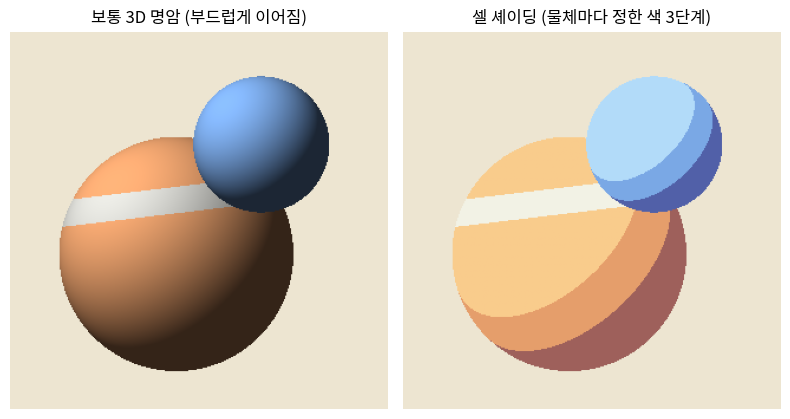
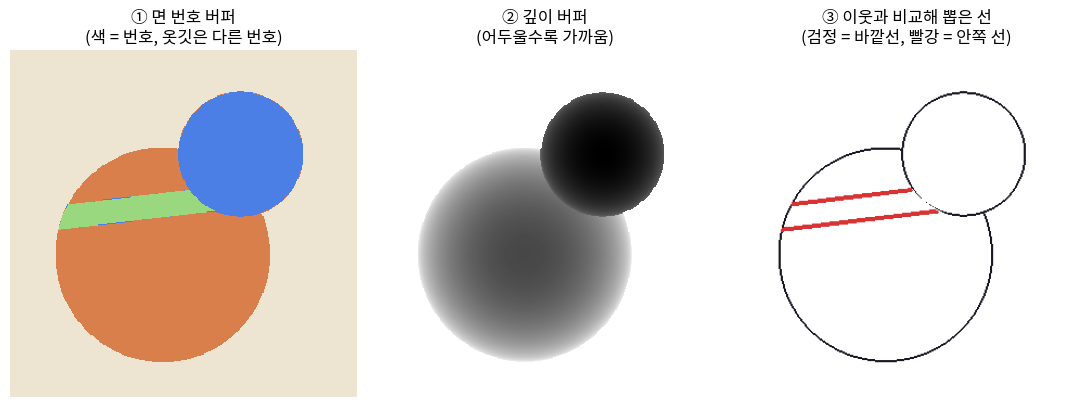
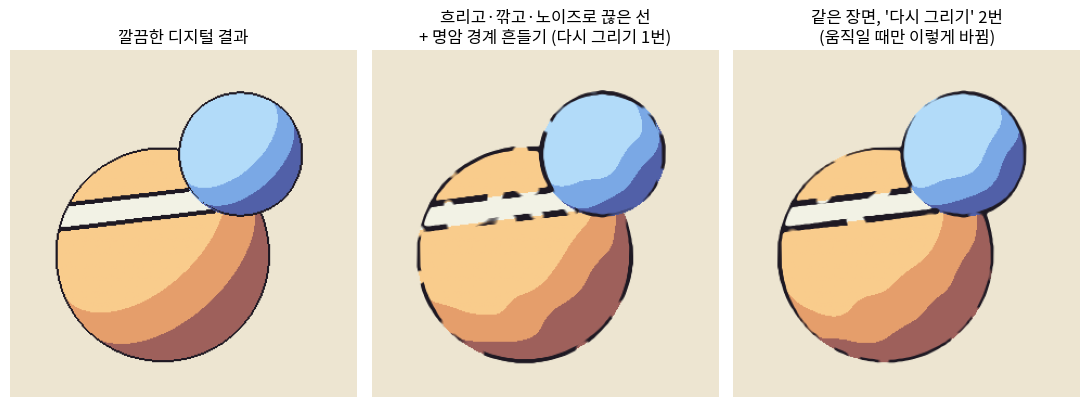
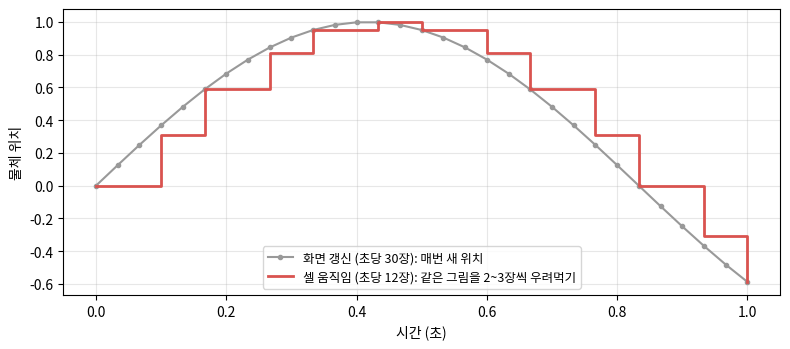

Source code (Python) for these figures, in order:
# Orbitals 렌더링 소개글에 쓴 그림을 만드는 장난감 코드 (jpcorps.com 2026-11-25)
# 원문 셰이더가 아니라, 원문이 글로 설명한 '생각'을 흉내 낸 2D 계산이다.
# 실행: python3 make_figures.py   (numpy, scipy, matplotlib 필요, 1~2초)
import numpy as np
import matplotlib
matplotlib.use("Agg")
import matplotlib.pyplot as plt
from matplotlib import font_manager
from scipy.ndimage import gaussian_filter, map_coordinates

KO_PATH = "/usr/share/fonts/opentype/noto/NotoSansCJK-Regular.ttc"
font_manager.fontManager.addfont(KO_PATH)
plt.rcParams["font.family"] = font_manager.FontProperties(fname=KO_PATH).get_name()

N = 320
ys, xs = np.mgrid[0:N, 0:N]
u = (xs + 0.5) / N * 2 - 1           # -1..1
v = 1 - (ys + 0.5) / N * 2           # 위가 +
L = np.array([-0.55, 0.6, 0.58]); L /= np.linalg.norm(L)


def sphere(cx, cy, cz, r):
    """정면 직교 카메라로 구를 그린다. 깊이(작을수록 가까움), 법선, 마스크를 돌려준다."""
    dx, dy = u - cx, v - cy
    d2 = r * r - dx * dx - dy * dy
    m = d2 > 0
    dz = np.sqrt(np.clip(d2, 0, None))
    depth = np.where(m, cz - dz, np.inf)
    n = np.stack([dx, dy, dz], -1) / r
    return depth, n, m


# 장면: 큰 구(몸통, 물체 1) 앞에 작은 구(머리, 물체 2). 몸통 위쪽 띠는 '면 번호'가 다른 옷깃.
dA, nA, mA = sphere(-0.12, -0.18, 0.0, 0.62)
dB, nB, mB = sphere(0.33, 0.40, -0.5, 0.36)
front_B = dB < dA
depth = np.where(front_B, dB, dA)
normal = np.where(front_B[..., None], nB, nA)
obj = np.where(np.isinf(depth), 0, np.where(front_B, 2, 1))
surf = obj.copy()
collar = (obj == 1) & (np.abs(v - (-0.18) - 0.30 - 0.12 * u) < 0.07)
surf[collar] = 3                       # 같은 물체 안의 다른 면 -> 안쪽 선이 생겨야 하는 곳
ndl = np.clip((normal * L).sum(-1), -1, 1)

# 물체마다 아티스트가 정한 3단계 색 (밝음, 중간, 그늘)
PAL = {1: [(0.98, 0.80, 0.55), (0.90, 0.62, 0.42), (0.62, 0.38, 0.36)],
       2: [(0.70, 0.86, 0.98), (0.48, 0.66, 0.90), (0.32, 0.38, 0.66)],
       3: [(0.95, 0.95, 0.90), (0.82, 0.82, 0.80), (0.55, 0.55, 0.62)]}
BG = np.array([0.93, 0.90, 0.82])


def shade_cel(ndl_field, surf_field, t1=0.35, t2=-0.05):
    img = np.tile(BG, (N, N, 1)).astype(float)
    for k, cols in PAL.items():
        m = surf_field == k
        step = np.where(ndl_field > t1, 0, np.where(ndl_field > t2, 1, 2))
        for s in range(3):
            img[m & (step == s)] = cols[s]
    return img


def shade_smooth():
    img = np.tile(BG, (N, N, 1)).astype(float)
    lam = np.clip(ndl, 0, 1) * 0.8 + 0.2
    for k, cols in PAL.items():
        m = surf == k
        img[m] = np.array(cols[1])[None] * lam[m][:, None] * 1.15
    return np.clip(img, 0, 1)


# ---------- 그림 1: 부드러운 명암 vs 3단계 셀 ----------
fig, ax = plt.subplots(1, 2, figsize=(8, 4.2))
ax[0].imshow(shade_smooth()); ax[0].set_title("보통 3D 명암 (부드럽게 이어짐)")
ax[1].imshow(shade_cel(ndl, surf)); ax[1].set_title("셀 셰이딩 (물체마다 정한 색 3단계)")
for a in ax: a.axis("off")
plt.tight_layout(); plt.savefig("fig1_cel_steps.png", dpi=110, bbox_inches="tight"); plt.close()


# ---------- 그림 2: 번호 버퍼 + 깊이로 선 뽑기 ----------
def line_masks(surf_f, obj_f, depth_f, radius=2.0, ztol=0.08):
    """주변 8방향을 radius 픽셀 떨어진 곳에서 읽어(UV 오프셋) 다르면 선."""
    d = np.where(np.isinf(depth_f), 10.0, depth_f)
    outer = np.zeros((N, N), bool); inner = np.zeros((N, N), bool)
    for ang in np.arange(8) * np.pi / 4:
        ox, oy = int(round(np.cos(ang) * radius)), int(round(np.sin(ang) * radius))
        s2 = np.roll(np.roll(surf_f, oy, 0), ox, 1)
        o2 = np.roll(np.roll(obj_f, oy, 0), ox, 1)
        d2 = np.roll(np.roll(d, oy, 0), ox, 1)
        outer |= (o2 != obj_f) & (d < d2 - ztol)        # 내가 더 앞에 있을 때만: 선이 한 줄로
        outer |= (obj_f > 0) & (o2 == 0)
        inner |= (o2 == obj_f) & (s2 != surf_f) & (obj_f > 0)
    return outer, inner


outer, inner = line_masks(surf, obj, depth)
fig, ax = plt.subplots(1, 3, figsize=(11, 4))
cmap = matplotlib.colors.ListedColormap([BG, (0.85, 0.5, 0.3), (0.3, 0.5, 0.9), (0.6, 0.85, 0.5)])
ax[0].imshow(surf, cmap=cmap, vmin=0, vmax=3); ax[0].set_title("① 면 번호 버퍼\n(색 = 번호, 옷깃은 다른 번호)")
dd = np.where(np.isinf(depth), np.nan, depth)
ax[1].imshow(dd, cmap="gray"); ax[1].set_title("② 깊이 버퍼\n(어두울수록 가까움)")
lines = np.ones((N, N, 3)); lines[outer] = (0.1, 0.1, 0.15); lines[inner] = (0.85, 0.2, 0.2)
ax[2].imshow(lines); ax[2].set_title("③ 이웃과 비교해 뽑은 선\n(검정 = 바깥선, 빨강 = 안쪽 선)")
for a in ax: a.axis("off")
plt.tight_layout(); plt.savefig("fig2_line_from_ids.png", dpi=110, bbox_inches="tight"); plt.close()


# ---------- 그림 3: 흐리고, 깎고, 노이즈로 끊기 + 셀 흔들기 ----------
def value_noise(seed, scale):
    rng = np.random.default_rng(seed)
    g = rng.random((N // scale + 2, N // scale + 2))
    return map_coordinates(g, [ys / scale, xs / scale], order=3, mode="nearest")


def hand_drawn(seed):
    # 셀 명암 경계도 노이즈로 살짝 흔든다
    wob = (value_noise(seed + 100, 24) - 0.5) * 0.16
    img = shade_cel(ndl + wob, surf)
    m = (outer | inner).astype(float)
    soft = gaussian_filter(m, 1.6)                       # 흐리게 -> 굵기 조절 여지
    soft = soft / soft.max()
    width = 0.18 + 0.22 * value_noise(seed + 7, 40)       # 깎는 문턱값이 곳곳에서 달라 굵기가 달라짐
    breaks = value_noise(seed + 3, 14)                    # 이 값이 크면 선을 뺀다 -> 끊김
    alpha = np.clip((soft - width) * 6, 0, 1) * np.clip((0.80 - breaks) * 8, 0, 1)
    ink = np.array([0.12, 0.10, 0.14])
    return img * (1 - alpha[..., None]) + ink * alpha[..., None]


clean = shade_cel(ndl, surf)
clean[outer | inner] = (0.12, 0.10, 0.14)
fig, ax = plt.subplots(1, 3, figsize=(11, 4))
ax[0].imshow(clean); ax[0].set_title("깔끔한 디지털 결과")
ax[1].imshow(hand_drawn(1)); ax[1].set_title("흐리고·깎고·노이즈로 끊은 선\n+ 명암 경계 흔들기 (다시 그리기 1번)")
ax[2].imshow(hand_drawn(2)); ax[2].set_title("같은 장면, '다시 그리기' 2번\n(움직일 때만 이렇게 바뀜)")
for a in ax: a.axis("off")
plt.tight_layout(); plt.savefig("fig3_imperfect_lines.png", dpi=110, bbox_inches="tight"); plt.close()


# ---------- 그림 4: 화면은 30fps, 셀 움직임은 12fps ----------
t = np.arange(0, 1.0001, 1 / 30)
pos = np.sin(t * np.pi * 1.2)
step12 = np.floor(t * 12 + 1e-6) / 12
pos12 = np.sin(step12 * np.pi * 1.2)
fig, ax = plt.subplots(figsize=(8, 3.6))
ax.plot(t, pos, "o-", ms=3, color="#999", label="화면 갱신 (초당 30장): 매번 새 위치")
ax.step(t, pos12, where="post", color="#d9534f", lw=2, label="셀 움직임 (초당 12장): 같은 그림을 2~3장씩 우려먹기")
ax.set_xlabel("시간 (초)"); ax.set_ylabel("물체 위치")
ax.legend(loc="lower center", fontsize=9); ax.grid(alpha=0.3)
plt.tight_layout(); plt.savefig("fig4_stepped_motion.png", dpi=110, bbox_inches="tight"); plt.close()
print("done")
